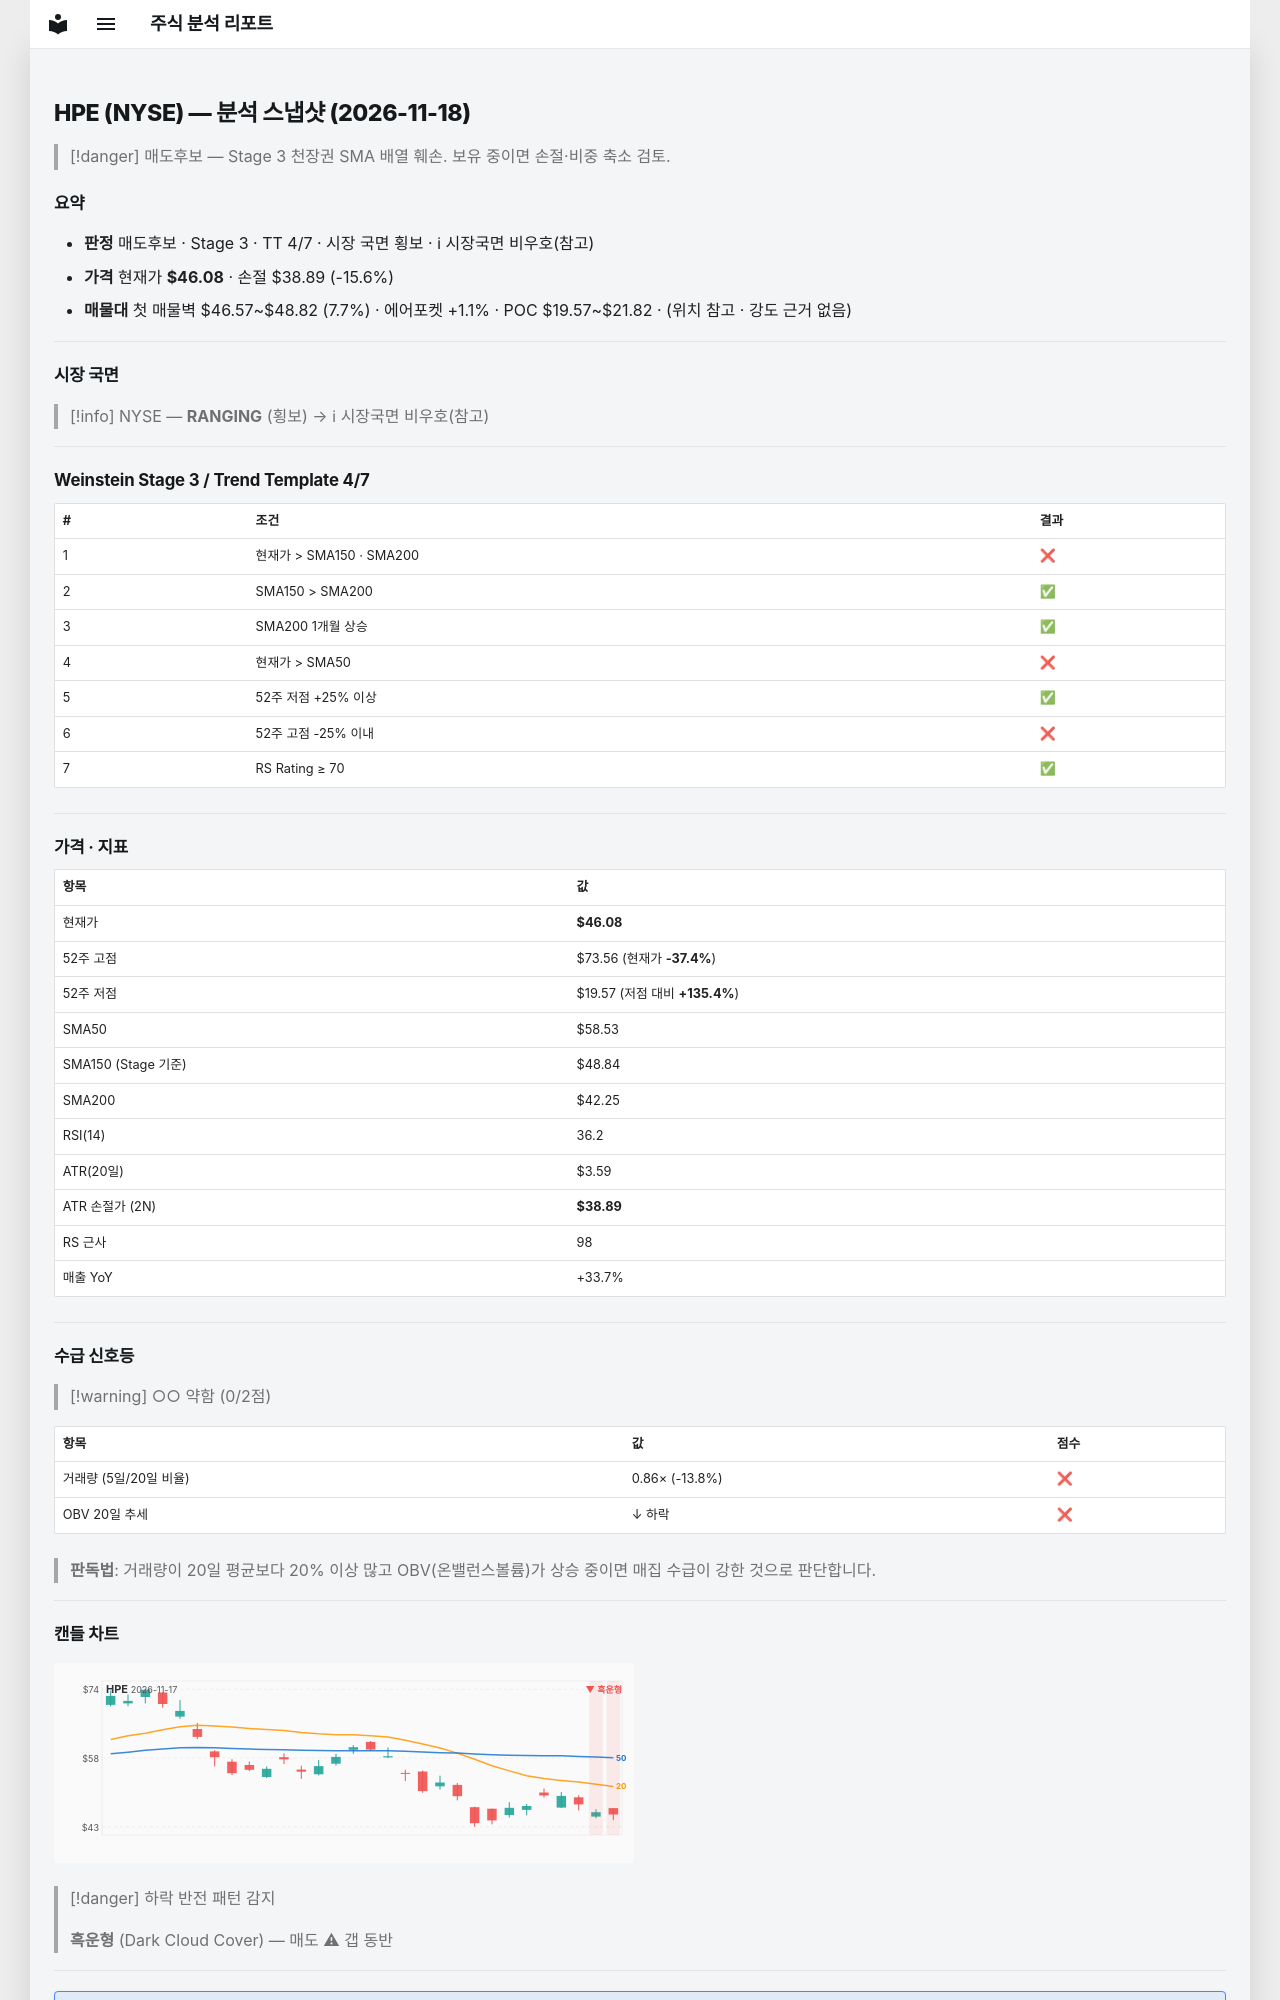

repository: soloandco/stock-reports · page: snapshots/HPE-2026-11-18/index.html · generator: mkdocs

---
type: analysis-snapshot
title: HPE 분석 스냅샷
ticker: HPE
market: NYSE
created: 2026-11-18
updated: 2026-11-18
bar-date: 2026-11-17
verdict: 매도후보
real-rr: 2.39
sma50-gap-pct: -21.3
weekly-position: 저항대재진입
weekly-overhead-price: 63.28
weekly-overhead-pct: 37.3
stage: 3
trend-template-score: 4
tt-max: 7
ma-set: sma-50-150-200
price: 46.08000183105469
stop-price: 38.89419898099951
market-regime: RANGING
supply-demand-score: 0/2
supply-demand-label: 약함
status: tracking
tags:
  - stock-agent
  - watchlist
  - HPE
  - analysis
related:
  - "[[analysis-template]]"
---

# HPE (NYSE) — 분석 스냅샷 (2026-11-18)

> [!danger] 매도후보 — Stage 3 천장권
> SMA 배열 훼손. 보유 중이면 손절·비중 축소 검토.

## 요약

- **판정** 매도후보 · Stage 3 · TT 4/7 · 시장 국면 횡보 · ℹ 시장국면 비우호(참고)
- **가격** 현재가 **$46.08** · 손절 $38.89 (-15.6%)
- **매물대** 첫 매물벽 $46.57~$48.82 (7.7%) · 에어포켓 +1.1% · POC $19.57~$21.82 · (위치 참고 · 강도 근거 없음)

---

## 시장 국면

> [!info] NYSE — **RANGING** (횡보) → ℹ 시장국면 비우호(참고)

---

## Weinstein Stage 3 / Trend Template 4/7

| # | 조건 | 결과 |
|---|------|------|
| 1 | 현재가 > SMA150 · SMA200 | ❌ |
| 2 | SMA150 > SMA200 | ✅ |
| 3 | SMA200 1개월 상승 | ✅ |
| 4 | 현재가 > SMA50 | ❌ |
| 5 | 52주 저점 +25% 이상 | ✅ |
| 6 | 52주 고점 -25% 이내 | ❌ |
| 7 | RS Rating ≥ 70 | ✅ |

---

## 가격 · 지표

| 항목 | 값 |
|------|---|
| 현재가 | **$46.08** |
| 52주 고점 | $73.56 (현재가 **-37.4%**) |
| 52주 저점 | $19.57 (저점 대비 **+135.4%**) |
| SMA50 | $58.53 |
| SMA150 (Stage 기준) | $48.84 |
| SMA200 | $42.25 |
| RSI(14) | 36.2 |
| ATR(20일) | $3.59 |
| ATR 손절가 (2N) | **$38.89** |
| RS 근사 | 98 |
| 매출 YoY | +33.7% |

---
## 수급 신호등

> [!warning] ○○ 약함 (0/2점)

| 항목 | 값 | 점수 |
|------|------|------|
| 거래량 (5일/20일 비율) | 0.86× (-13.8%) | ❌ |
| OBV 20일 추세 | ↓ 하락 | ❌ |

> **판독법**: 거래량이 20일 평균보다 20% 이상 많고 OBV(온밸런스볼륨)가 상승 중이면 매집 수급이 강한 것으로 판단합니다.

---
